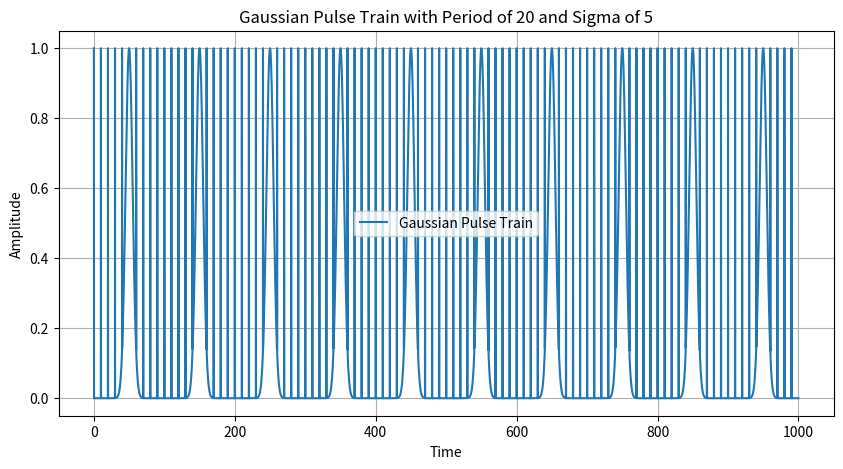

Write Python code to recreate this figure.
import numpy as np
import matplotlib.pyplot as plt

# Define the parameters
period = 100  # Period of the pulse train
sigma = 5   # Standard deviation of the Gaussian

# Create a time array
t = np.linspace(0, 1000, 10000)  # Adjust the time range and resolution as needed

# Generate the Gaussian pulse train
pulse_train = np.zeros(len(t))
for i in range(len(t)):
    if i % period == 0:
        pulse_train[i] = 1
    else:
        pulse_train[i] = np.exp(-(t[i] % period - period / 2)**2 / (2 * sigma**2))

# Plot the Gaussian pulse train
plt.figure(figsize=(10, 5))
plt.plot(t, pulse_train, label='Gaussian Pulse Train')
plt.xlabel('Time')
plt.ylabel('Amplitude')
plt.title('Gaussian Pulse Train with Period of 20 and Sigma of 5')
plt.grid(True)
plt.legend()
plt.savefig( 'train.png' )
plt.show()
